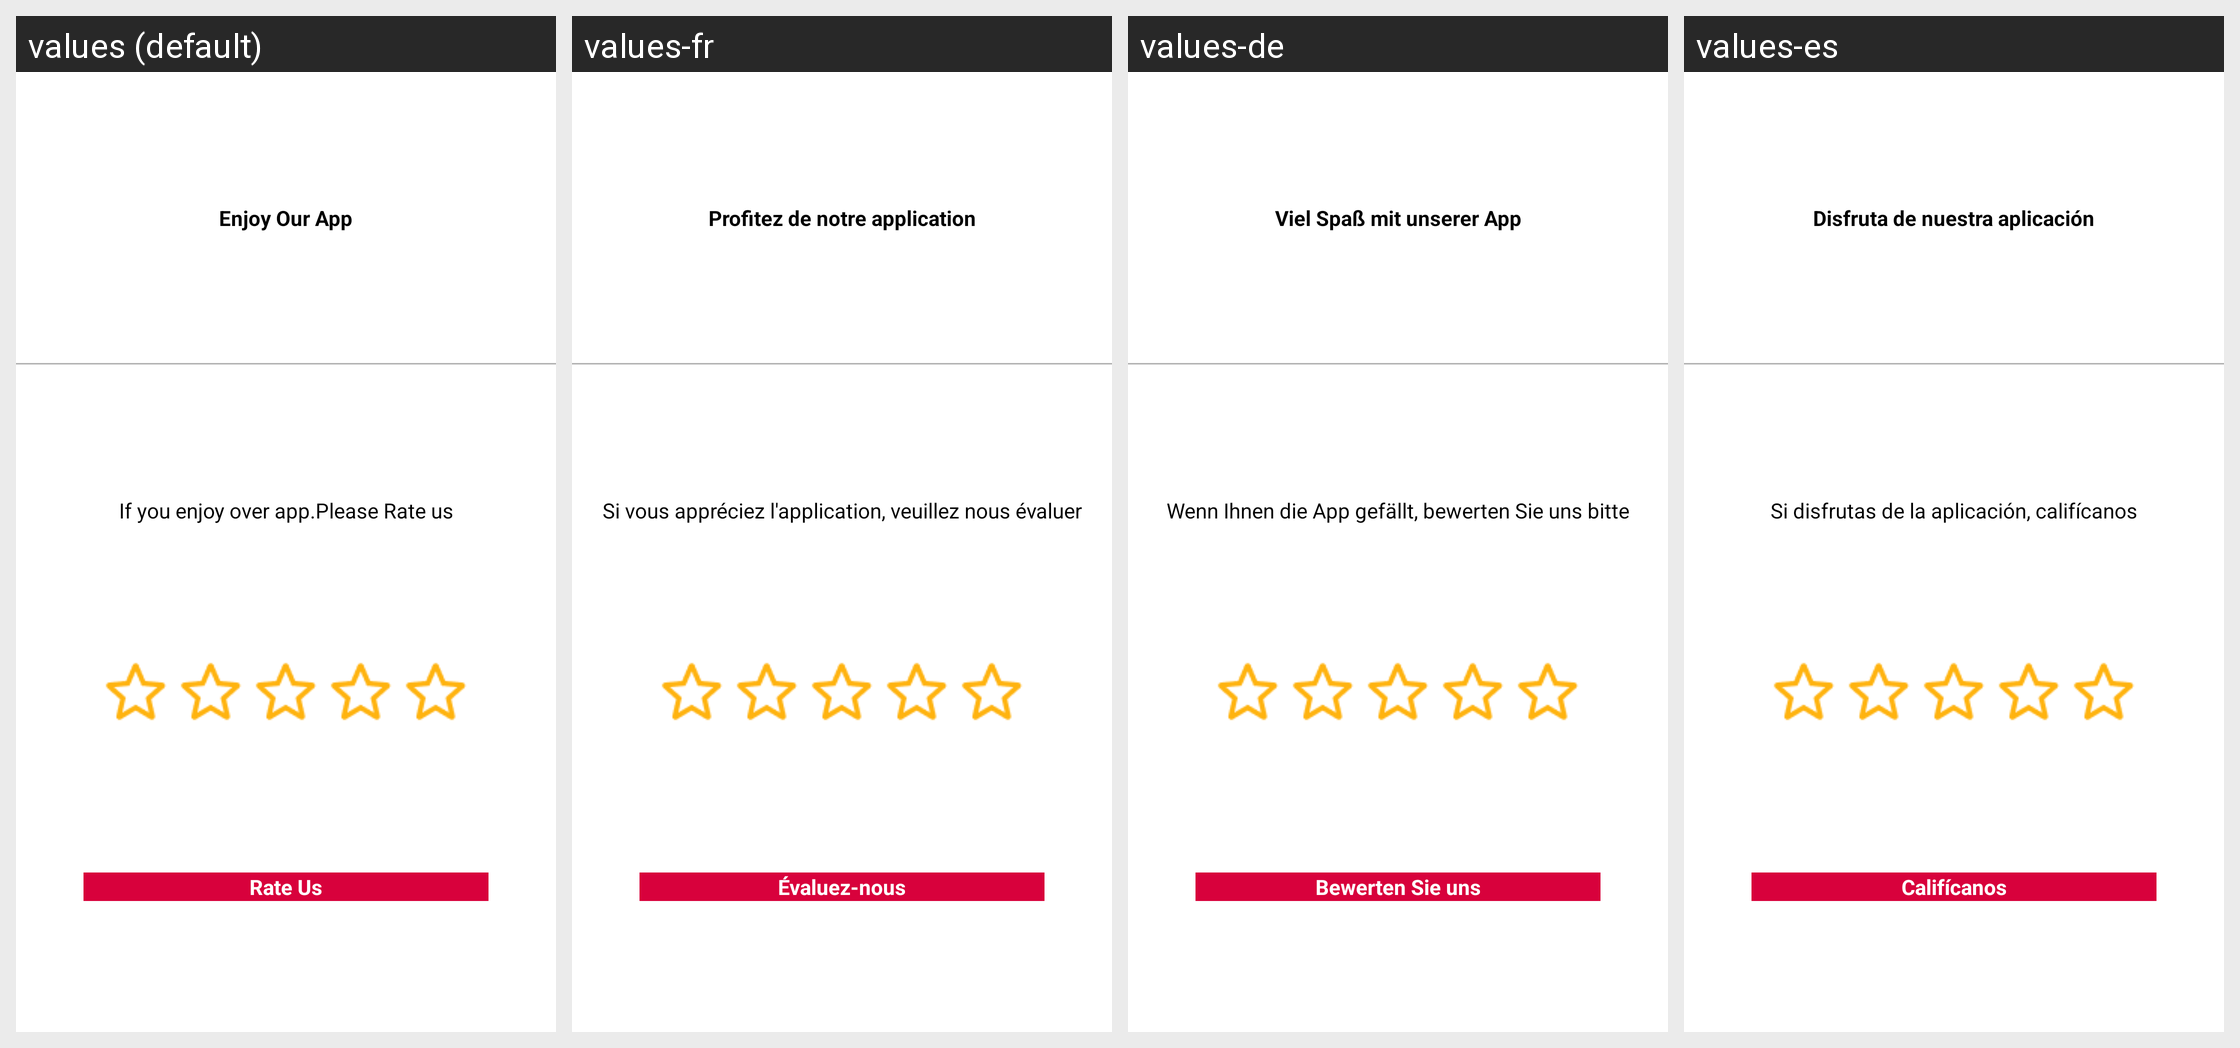

This grid shows one Android layout under several languages. Give, for every string resource on the screen, its name, the default text and each shown locale's text.
Android screen res/layout/rating_dialog.xml rendered under 4 locales, left to right: values (default), values-fr, values-de, values-es. Device: Nexus 5 (rendered at 1080×1920; each locale shown at half size, 540×960, under a caption strip naming it); theme Theme.AntiTheifProject.
Other locales in the repository, not shown: values-ar, values-hi, values-ja, values-nl.
Strings drawn on this screen, with the default value and each locale's value (text and hints the layout hard-codes, and strings that could not be matched under every locale, appear in the picture but are not listed):

enjo_app
  values: Enjoy Our App
  values-fr: Profitez de notre application
  values-de: Viel Spaß mit unserer App
  values-es: Disfruta de nuestra aplicación

rating_detail
  values: If you enjoy over app.Please Rate us
  values-fr: Si vous appréciez l'application, veuillez nous évaluer
  values-de: Wenn Ihnen die App gefällt, bewerten Sie uns bitte
  values-es: Si disfrutas de la aplicación, califícanos

rate_us
  values: Rate Us
  values-fr: Évaluez-nous
  values-de: Bewerten Sie uns
  values-es: Califícanos
